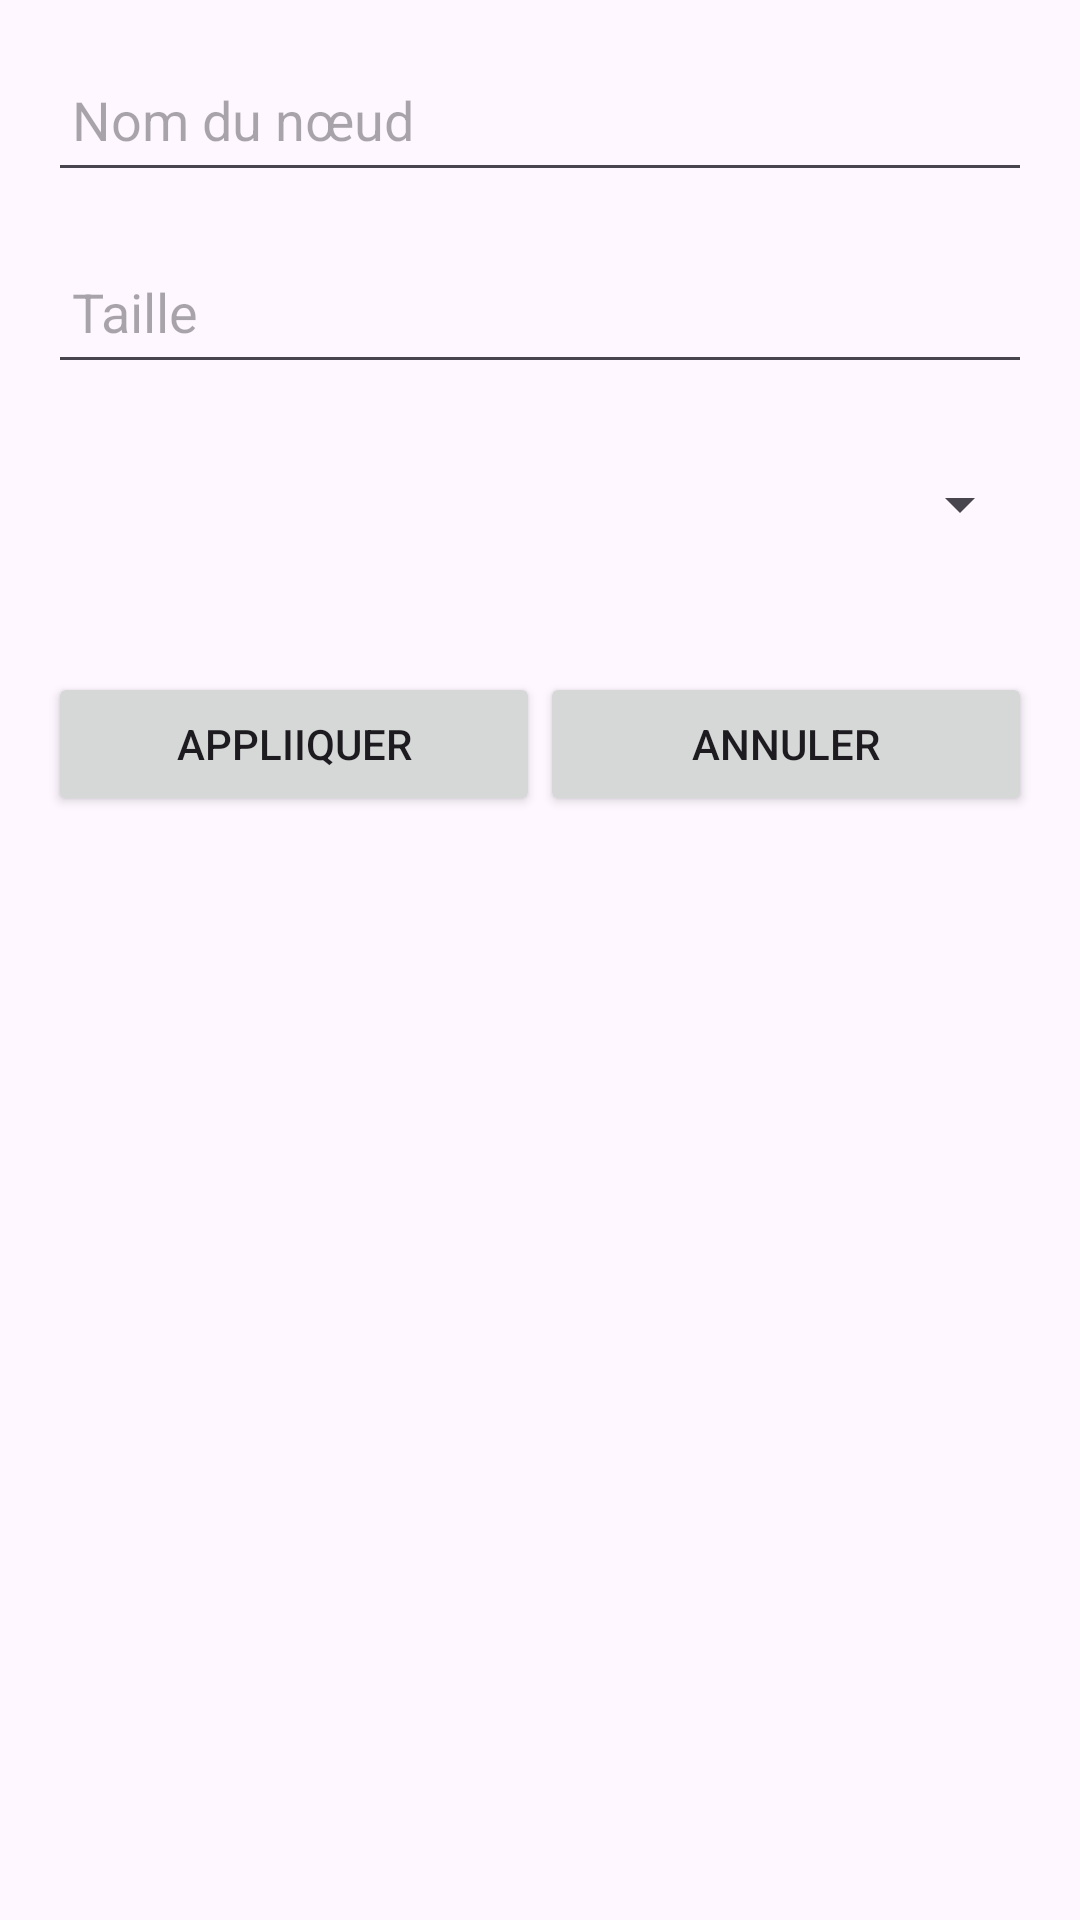

Layout XML and referenced resources for this Android screen:
<!-- AndroidManifest.xml: application theme Theme.NetwokKT -->
<!-- res/layout/context_node_modify.xml -->
<LinearLayout xmlns:android="http://schemas.android.com/apk/res/android"
    android:layout_width="match_parent"
    android:layout_height="wrap_content"
    android:orientation="vertical"
    android:padding="16dp">

    <EditText
        android:id="@+id/editTextName"
        android:layout_width="match_parent"
        android:layout_height="wrap_content"
        android:hint="Nom du nœud"
        android:padding="8dp"
        android:layout_marginBottom="16dp"
        android:focusable="true"
        android:focusableInTouchMode="true"
        android:minWidth="200dp"
        android:minHeight="48dp"/>
    <EditText
        android:id="@+id/epaisseurName"
        android:layout_width="match_parent"
        android:layout_height="wrap_content"
        android:hint="Taille"
        android:padding="8dp"
        android:layout_marginBottom="16dp"
        android:focusable="true"
        android:focusableInTouchMode="true"
        android:minWidth="200dp"
        android:minHeight="48dp"/>

    <Spinner
        android:id="@+id/colorSpinner"
        android:layout_width="match_parent"
        android:layout_height="wrap_content"
        android:padding="8dp"
        android:layout_marginBottom="16dp"
        android:focusable="true"
        android:focusableInTouchMode="true"
        android:minWidth="200dp"
        android:minHeight="48dp"/>

    <LinearLayout
        android:layout_width="match_parent"
        android:layout_height="wrap_content"
        android:orientation="horizontal"
        android:layout_marginTop="16dp">

        <Button
            android:id="@+id/buttonSave"
            android:layout_width="0dp"
            android:layout_height="wrap_content"
            android:layout_weight="1"
            android:text="Appliiquer" />

        <Button
            android:id="@+id/buttonCancel"
            android:layout_width="0dp"
            android:layout_height="wrap_content"
            android:layout_weight="1"
            android:text="Annuler" />
    </LinearLayout>
</LinearLayout>
<!-- resources referenced by this layout -->
<resources>
  <style name="Theme.NetwokKT" parent="Base.Theme.NetwokKT" />
  <style name="Base.Theme.NetwokKT" parent="Theme.Material3.DayNight.NoActionBar">
          
          
      </style>
</resources>
